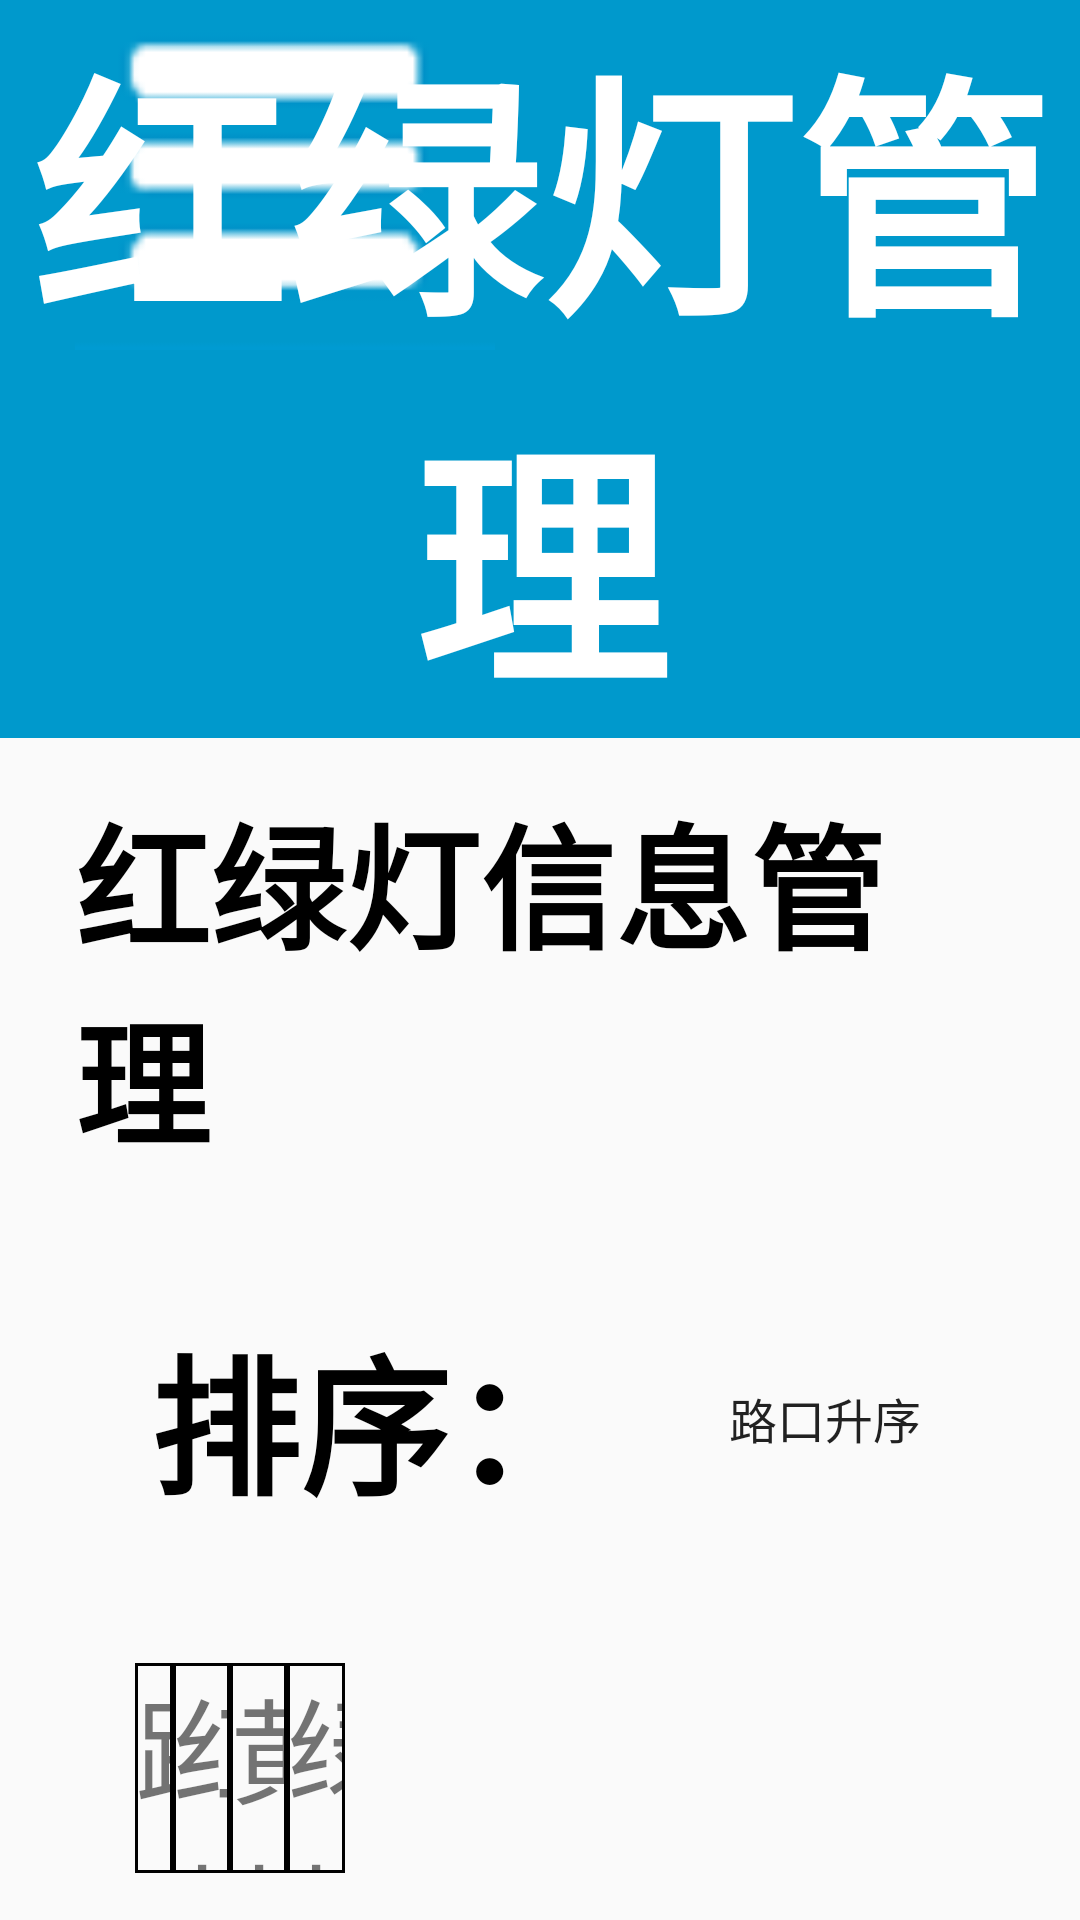

Here is an Android app screen rendered from its layout file. Give the layout XML and the strings, colors and styles it references.
<!-- AndroidManifest.xml: application theme Theme.Tk_21_25 -->
<!-- res/layout/hldgl_21.xml -->
<?xml version="1.0" encoding="utf-8"?>
<LinearLayout xmlns:android="http://schemas.android.com/apk/res/android"
    android:layout_width="match_parent"
    android:orientation="vertical"
    android:layout_height="match_parent">
    <RelativeLayout
        android:layout_width="match_parent"
        android:background="#0099cc"
        android:layout_height="wrap_content">
        <ImageView
            android:layout_width="140dp"
            android:layout_marginLeft="25dp"
            android:src="@drawable/caidan"
            android:layout_height="120dp"/>

        <TextView
            android:layout_width="match_parent"
            android:layout_height="wrap_content"
            android:gravity="center"
            android:text="红绿灯管理"
            android:textStyle="bold"
            android:textColor="@color/white"
            android:textSize="85dp" />
    </RelativeLayout>
    <LinearLayout
        android:layout_width="match_parent"
        android:layout_marginTop="15dp"
        android:layout_marginLeft="25dp"
        android:layout_marginRight="55dp"
        android:layout_height="wrap_content">
        <TextView
            android:layout_width="wrap_content"
            android:layout_height="wrap_content"
            android:text="红绿灯信息管理"
            android:textSize="45dp"
            android:textStyle="bold"
            android:layout_gravity="left"
            android:textColor="@color/black"/>
        <ImageView
            android:id="@+id/ig_hldgl_21"
            android:layout_width="250dp"
            android:layout_gravity="right"
            android:layout_marginLeft="600dp"
            android:layout_height="90dp"/>
    </LinearLayout>
    <LinearLayout
        android:layout_width="match_parent"
        android:layout_marginTop="45dp"
        android:layout_marginLeft="50dp"
        android:layout_height="wrap_content">
        <TextView
            android:layout_width="wrap_content"
            android:layout_height="wrap_content"
            android:text="排序："
            android:textSize="50dp"
            android:textStyle="bold"
            android:textColor="@color/black"/>
        <Spinner
            android:layout_marginLeft="35dp"
            android:id="@+id/sp_hldgl_21"
            android:layout_width="600dp"
            android:layout_gravity="center"
            android:entries="@array/hldgl"
            android:layout_height="65dp"/>
    </LinearLayout>
    <LinearLayout
        android:layout_width="match_parent"
        android:layout_marginLeft="45dp"
        android:layout_marginTop="45dp"
        android:layout_marginRight="245dp"
        android:layout_height="wrap_content">
        <TextView
            android:layout_width="0dp"
            android:layout_weight="1"
            android:layout_height="70dp"
            android:text="路口"
            android:background="@drawable/hk"
            android:gravity="center"
            android:textSize="38dp"/>
        <TextView
            android:layout_width="0dp"
            android:layout_weight="1.5"
            android:layout_height="70dp"
            android:text="红灯时长(s)"
            android:background="@drawable/hk"
            android:gravity="center"
            android:textSize="38dp"/>
        <TextView
            android:layout_width="0dp"
            android:layout_weight="1.5"
            android:layout_height="70dp"
            android:text="黄灯时长(s)"
            android:background="@drawable/hk"
            android:gravity="center"
            android:textSize="38dp"/>
        <TextView
            android:layout_width="0dp"
            android:layout_weight="1.5"
            android:layout_height="70dp"
            android:text="绿灯时长(s)"
            android:background="@drawable/hk"
            android:gravity="center"
            android:textSize="38dp"/>

    </LinearLayout>
    <ListView
        android:id="@+id/listview_hldgl_21"
        android:layout_width="match_parent"
        android:divider="@null"
        android:layout_height="wrap_content"
        android:layout_marginLeft="45dp"
        android:layout_marginRight="245dp"/>
</LinearLayout>
<!-- resources referenced by this layout -->
<resources>
  <string-array name="hldgl">
          <item>路口升序</item>
          <item>路口降序</item>
          <item>红灯升序</item>
          <item>红灯降序</item>
          <item>绿灯升序</item>
          <item>绿灯降序</item>
          <item>黄灯升序</item>
          <item>黄灯降序</item>
      </string-array>
  <color name="black">#FF000000</color>
  <color name="white">#FFFFFFFF</color>
  <!-- drawable caidan: png bitmap (drawable, 15301 bytes) -->
  <!-- drawable hk (drawable) -->
  <?xml version="1.0" encoding="utf-8"?>
  <shape xmlns:android="http://schemas.android.com/apk/res/android">
      <stroke android:width="1dp" android:color="@color/black"/>
      <solid android:color="@null"/>
  </shape>
  <style name="Theme.Tk_21_25" parent="Theme.MaterialComponents.Light.NoActionBar.Bridge">
          
          <item name="colorPrimary">@color/purple_500</item>
          <item name="colorPrimaryVariant">@color/purple_700</item>
          <item name="colorOnPrimary">@color/white</item>
          
          <item name="colorSecondary">@color/teal_200</item>
          <item name="colorSecondaryVariant">@color/teal_700</item>
          <item name="colorOnSecondary">@color/black</item>
          
          <item name="android:statusBarColor">?attr/colorPrimaryVariant</item>
          
      </style>
  <color name="purple_500">#FF6200EE</color>
  <color name="purple_700">#FF3700B3</color>
  <color name="teal_200">#FF03DAC5</color>
  <color name="teal_700">#FF018786</color>
</resources>
